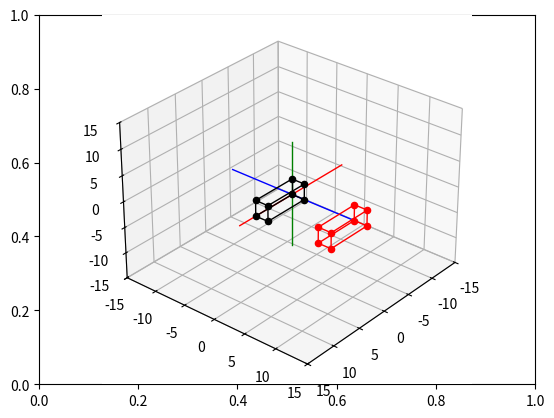

This figure's Python source:
# Import libraries and packages
import matplotlib.pyplot as plt
from mpl_toolkits import mplot3d
import numpy as np

# create the fig and ax objects to handle figure and axes of the fixed frame
fig,ax = plt.subplots()

# Use 3d view 
ax = plt.axes(projection = "3d")

def setaxis(x1, x2, y1, y2, z1, z2):
    ax.set_xlim3d(x1,x2)
    ax.set_ylim3d(y1,y2)
    ax.set_zlim3d(z1,z2)
    ax.view_init(elev=30, azim=40)

def fix_system(axis_length, linewidth=5):
    x = [-axis_length, axis_length]
    y = [-axis_length, axis_length] 
    z = [-axis_length, axis_length]
    zp = [0, 0]
    ax.plot3D(x, zp, zp, color='red', linewidth=linewidth)
    ax.plot3D(zp, y, zp, color='blue',linewidth=linewidth)
    ax.plot3D(zp, zp, z, color='green',linewidth=linewidth)

def sind(t): return np.sin(t*np.pi/180)
def cosd(t): return np.cos(t*np.pi/180)

def drawVector(p_fin, p_init=[0,0,0], color='black',linewidth=1):
    deltaX = [p_init[0], p_fin[0]]
    deltaY = [p_init[1], p_fin[1]]
    deltaZ = [p_init[2], p_fin[2]]
    ax.plot3D(deltaX, deltaY, deltaZ,color=color, linewidth=linewidth)

def drawBox(p1, p2, p3, p4, p5, p6, p7, p8, color="black"):
    drawScatter(p1,color=color)
    drawScatter(p2,color=color)
    drawScatter(p3,color=color)
    drawScatter(p4,color=color)
    drawScatter(p5,color=color)
    drawScatter(p6,color=color)
    drawScatter(p7,color=color)
    drawScatter(p8,color=color)

    drawVector(p1,p2,color=color)
    drawVector(p2,p3,color=color)
    drawVector(p3,p4,color=color)
    drawVector(p4,p1,color=color)
    drawVector(p5,p6,color=color)
    drawVector(p6,p7,color=color)
    drawVector(p7,p8,color=color)
    drawVector(p8,p5,color=color)
    drawVector(p4,p8,color=color)
    drawVector(p1,p5,color=color)
    drawVector(p3,p7,color=color)
    drawVector(p2,p6,color=color)

def drawScatter(point,color='black',marker='o'):
    ax.scatter(point[0],point[1],point[2],marker=marker,c=color)

def move_Box(p1,p2,p3,p4,p5,p6,p7,p8, delta_x = 0, delta_y = 0, delta_z = 0):
    p1 = [p1[0], p1[1], p1[2], 1]
    p2 = [p2[0], p2[1], p2[2], 1]
    p3 = [p3[0], p3[1], p3[2], 1]
    p4 = [p4[0], p4[1], p4[2], 1]
    p5 = [p5[0], p5[1], p5[2], 1]
    p6 = [p6[0], p6[1], p6[2], 1]
    p7 = [p7[0], p7[1], p7[2], 1]
    p8 = [p8[0], p8[1], p8[2], 1]

    Translation_Matrix = np.array(([1,0,0, delta_x],
                                   [0,1,0, delta_y],
                                   [0,0,1, delta_z],
                                   [0,0,0, 1]))

    p1_t = Translation_Matrix.dot(p1)[:3]
    p2_t = Translation_Matrix.dot(p2)[:3]
    p3_t = Translation_Matrix.dot(p3)[:3]
    p4_t = Translation_Matrix.dot(p4)[:3]
    p5_t = Translation_Matrix.dot(p5)[:3]
    p6_t = Translation_Matrix.dot(p6)[:3]
    p7_t = Translation_Matrix.dot(p7)[:3]
    p8_t = Translation_Matrix.dot(p8)[:3]

    return [p1_t,p2_t, p3_t, p4_t, p5_t, p6_t, p7_t, p8_t]

# Puntos iniciales de la caja
p1_init = [0,0,0]
p2_init = [7,0,0]
p3_init = [7,0,3]
p4_init = [0,0,3]
p5_init = [0,2,0]
p6_init = [7,2,0]
p7_init = [7,2,3]
p8_init = [0,2,3]

# Animación del movimiento de la caja
def animate_move_box(delta_x=0, delta_y=10, delta_z=0, pasos=50):
    n = 0
    while n <= pasos:
        ax.cla()
        setaxis(-15,15,-15,15,-15,15)
        fix_system(10,1)

        # Caja inicial en negro
        drawBox(p1_init,p2_init,p3_init,p4_init,
                p5_init,p6_init,p7_init,p8_init,color='black')

        # Movimiento progresivo
        dx = (delta_x/pasos) * n
        dy = (delta_y/pasos) * n
        dz = (delta_z/pasos) * n

        [p1_m, p2_m, p3_m, p4_m,
         p5_m, p6_m, p7_m, p8_m] = move_Box(
             p1_init,p2_init,p3_init,p4_init,
             p5_init,p6_init,p7_init,p8_init,
             dx, dy, dz)

        # Caja movida en rojo
        drawBox(p1_m,p2_m,p3_m,p4_m,
                p5_m,p6_m,p7_m,p8_m,color='red')

        n += 1
        plt.draw()
        plt.pause(0.05)

# Ejecutar animación
animate_move_box(delta_x=0, delta_y=10, delta_z=0, pasos=50)
plt.show()
